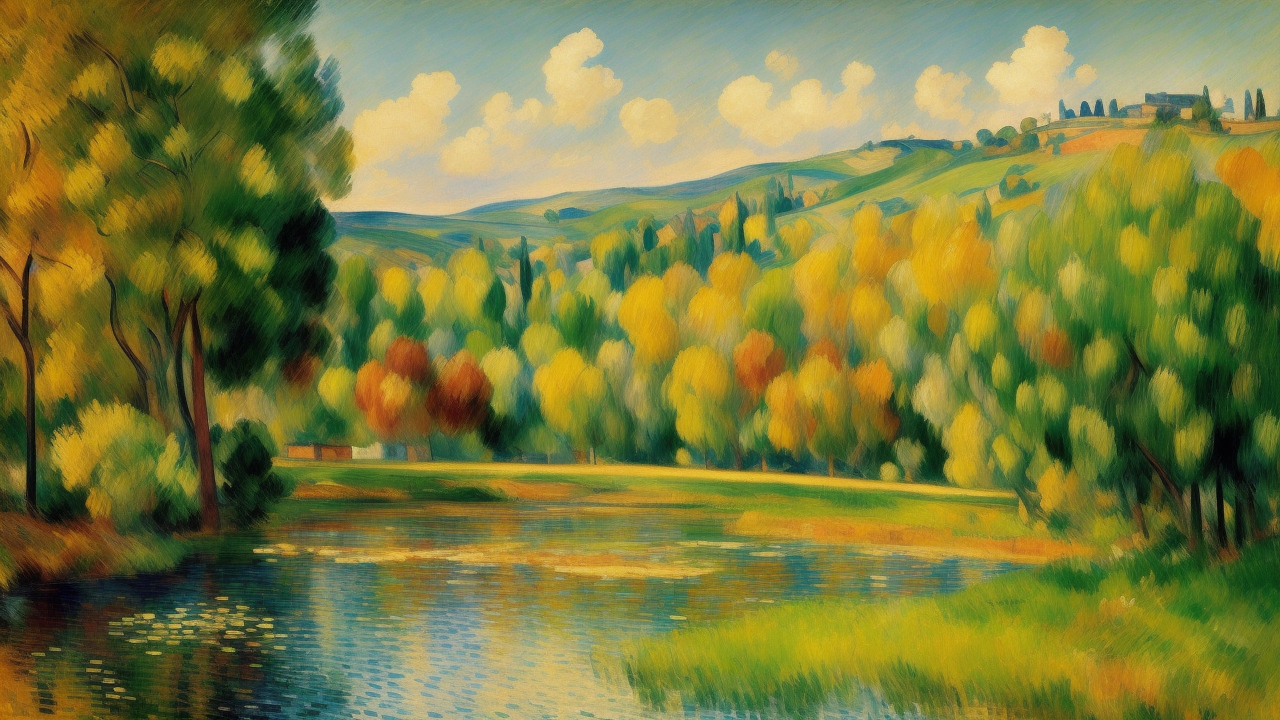
Generation parameters embedded in this image by AUTOMATIC1111 Stable Diffusion web UI or a fork of it (Forge, ...) (PNG 'parameters' text chunk):
masterpiece, an oil painting of a landscape during <morning|evening>, in the style of Manet, Cézanne, Pissarro, Poussin, Daubigny, Gauguin, Renoir, Degas. impressionist painting, (dynamic colors):1.2, beautiful, work of genius, (soft brush strokes):1.1, peaceful and serene, beautiful composition. Colourful. Detailed.
Negative prompt: art frame, bad art, bad face, watermark, text, cropped, out of frame, worst quality, low quality, jpeg artifacts, ugly, duplicate, morbid, mutilated, extra fingers, mutated hands, poorly drawn hands, poorly drawn face, mutation, deformed, blurry, dehydrated, bad anatomy, bad proportions, extra limbs, cloned face, disfigured, gross proportions, malformed limbs, missing arms, missing legs, extra arms, extra legs, fused fingers, too many fingers, long neck, framed, duplicate, nonsense, bad details, deformed legs, deformed hands, long hands, missing hands, (people, humans, person, girl, boy, cart, human shape):2, two suns, boring, bland, normal, people:2, bad trees.
Steps: 20, Sampler: Euler a, CFG scale: 7, Seed: 41167804, Size: 640x360, Model hash: c35782bad8, Model: realisticVisionV13_v13_new, Denoising strength: 0.7, Hires upscale: 2, Hires upscaler: Latent